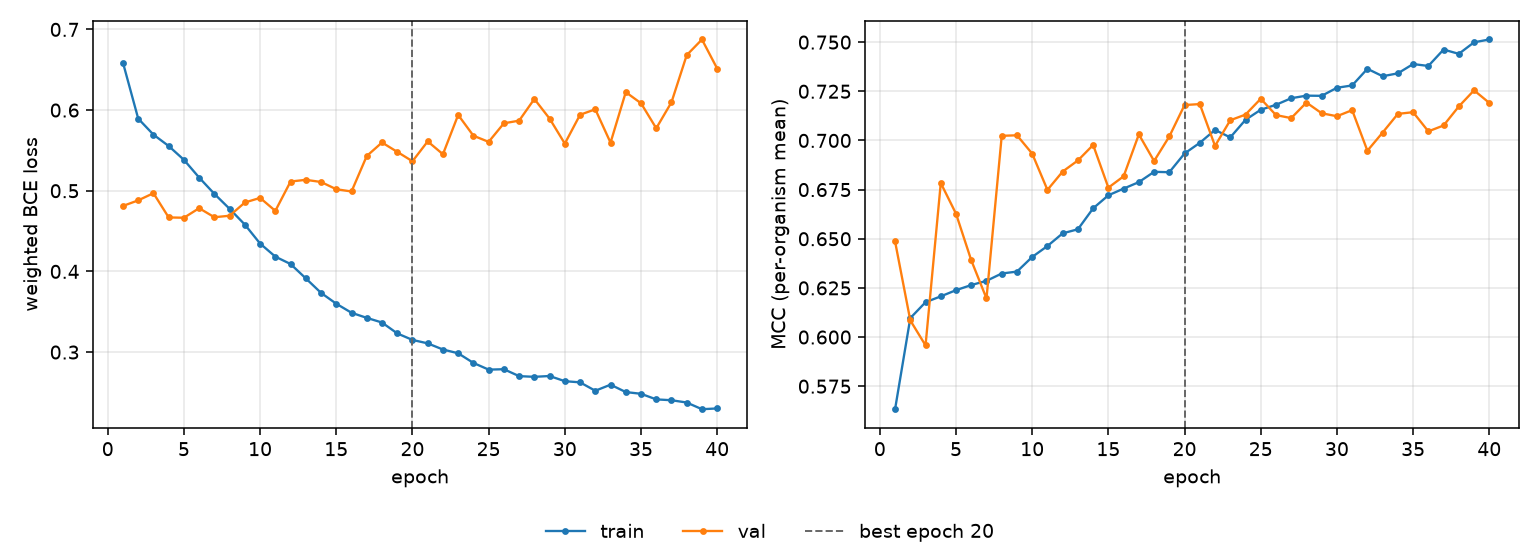

Values plotted in this chart, from the file beside it:
epoch, tr_loss, vl_loss, tr_mcc, vl_mcc, is_best
1, 0.6587, 0.4812, 0.5633, 0.6486, False
2, 0.5894, 0.4881, 0.6096, 0.6085, False
3, 0.5696, 0.497, 0.6177, 0.5958, False
4, 0.5554, 0.4669, 0.6207, 0.6783, False
5, 0.5384, 0.4665, 0.6238, 0.6627, False
6, 0.5163, 0.4784, 0.6264, 0.639, False
7, 0.4961, 0.4672, 0.6286, 0.6197, False
8, 0.4776, 0.469, 0.6323, 0.7024, False
9, 0.458, 0.4854, 0.6333, 0.7026, False
10, 0.4345, 0.4911, 0.6407, 0.6933, False
11, 0.4183, 0.4751, 0.6463, 0.6748, False
12, 0.4091, 0.5114, 0.6528, 0.6842, False
13, 0.3914, 0.5135, 0.6548, 0.6898, False
14, 0.3734, 0.5109, 0.6655, 0.6977, False
15, 0.3599, 0.5019, 0.6721, 0.676, False
16, 0.3487, 0.4991, 0.6755, 0.6818, False
17, 0.3424, 0.5431, 0.6788, 0.7031, False
18, 0.3366, 0.5598, 0.684, 0.6895, False
19, 0.3232, 0.5482, 0.6838, 0.702, False
20, 0.3151, 0.5365, 0.6934, 0.718, True
21, 0.3108, 0.5612, 0.6988, 0.7185, False
22, 0.3032, 0.5453, 0.7053, 0.6972, False
23, 0.2985, 0.594, 0.7015, 0.7103, False
24, 0.2866, 0.5682, 0.7105, 0.7131, False
25, 0.2782, 0.5606, 0.7156, 0.7212, False
26, 0.2787, 0.5836, 0.7181, 0.7129, False
27, 0.2702, 0.5869, 0.7215, 0.7114, False
28, 0.2693, 0.6138, 0.7228, 0.7193, False
29, 0.2703, 0.5894, 0.7227, 0.7138, False
30, 0.2639, 0.5585, 0.7268, 0.7123, False
31, 0.2625, 0.5942, 0.728, 0.7154, False
32, 0.252, 0.601, 0.7364, 0.6948, False
33, 0.2596, 0.5596, 0.7327, 0.704, False
34, 0.2504, 0.6222, 0.7341, 0.7135, False
35, 0.2483, 0.6085, 0.7389, 0.7144, False
36, 0.2413, 0.5775, 0.7379, 0.7046, False
37, 0.2403, 0.6097, 0.7462, 0.7076, False
38, 0.2375, 0.6681, 0.744, 0.7173, False
39, 0.2292, 0.6875, 0.7499, 0.7255, False
40, 0.2301, 0.6515, 0.7513, 0.7191, False
